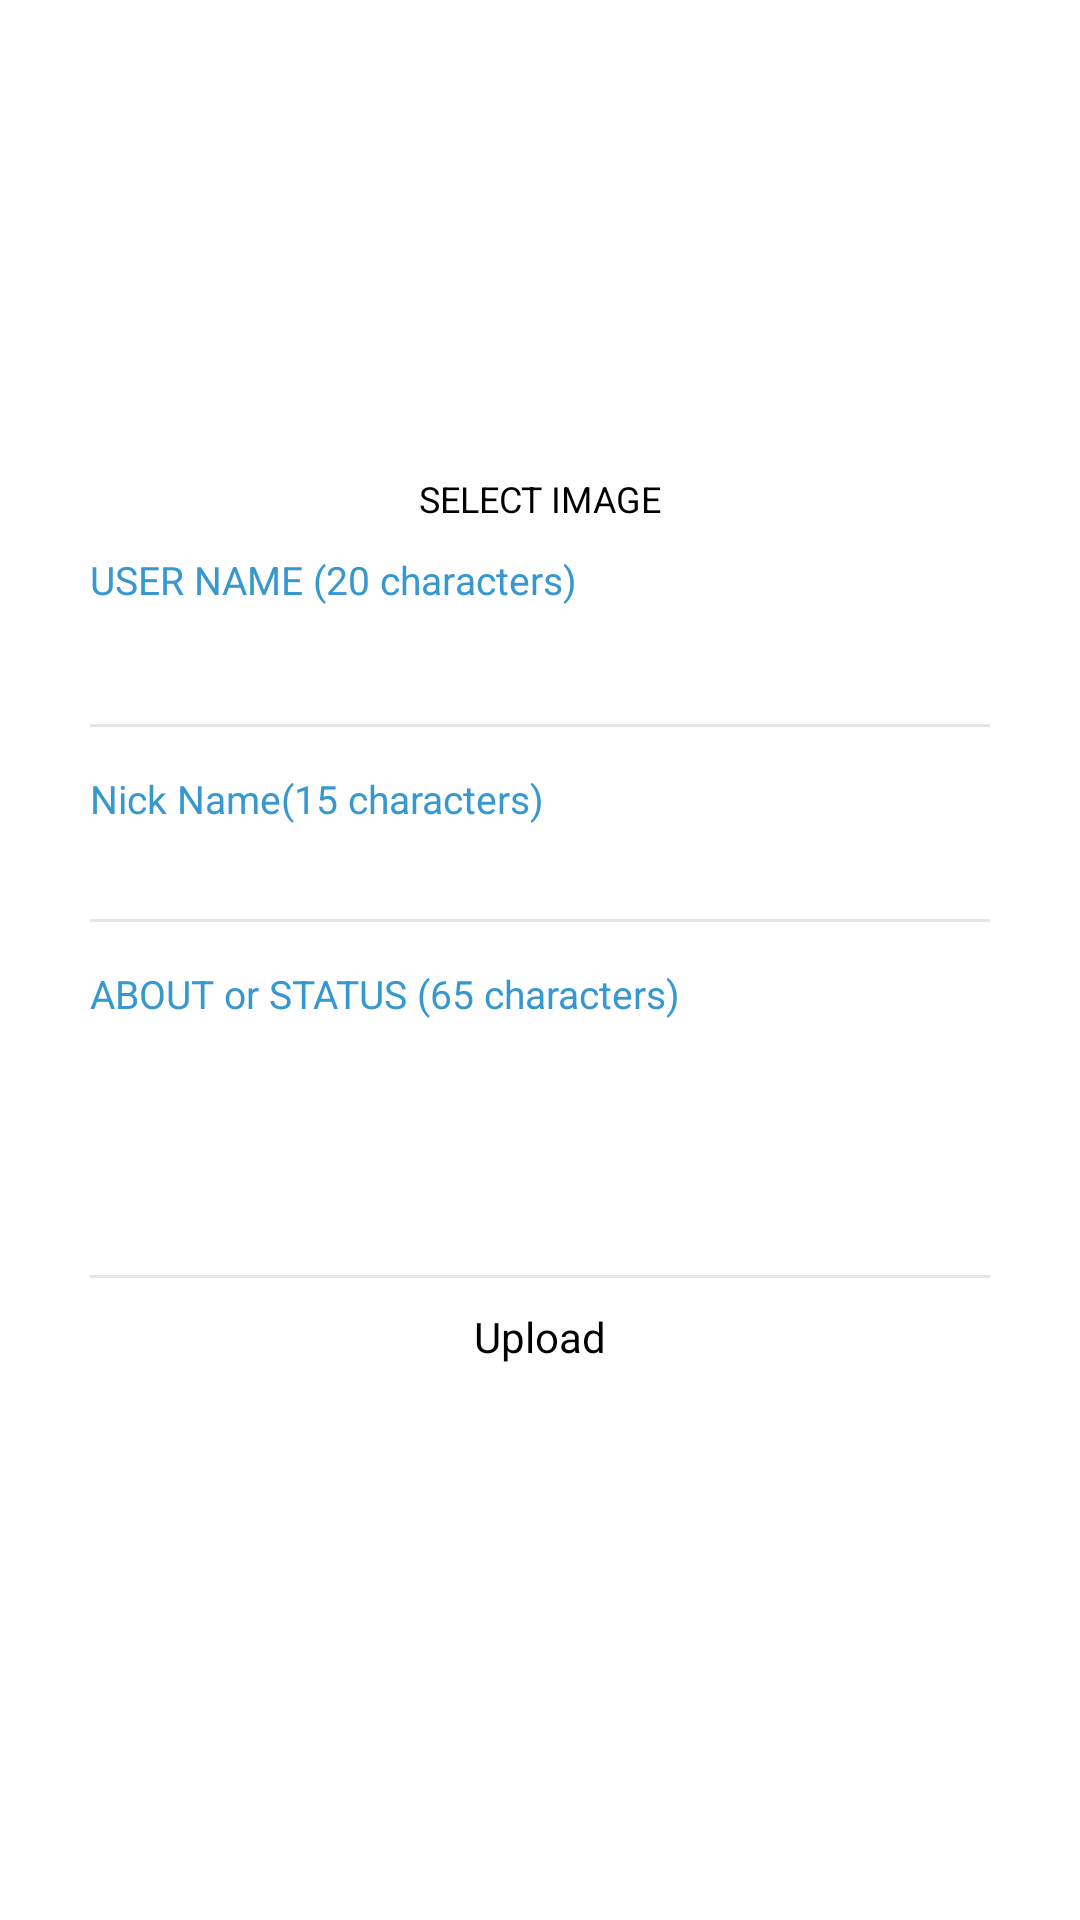

Layout XML and referenced resources for this Android screen:
<!-- AndroidManifest.xml: application theme Theme.TexTMe -->
<!-- res/layout/activity_edit_profile.xml -->
<?xml version="1.0" encoding="utf-8"?>
<ScrollView xmlns:android="http://schemas.android.com/apk/res/android"
    android:layout_width="match_parent"
    android:layout_height="match_parent">


    <RelativeLayout
        android:id="@+id/rellay1"
        android:layout_width="match_parent"
        android:layout_height="wrap_content"
        android:paddingBottom="20dp">

        <RelativeLayout
            android:id="@+id/imgUser"
            android:layout_width="wrap_content"
            android:layout_height="wrap_content"
            android:layout_centerHorizontal="true"
            android:layout_marginTop="20dp">

            <ImageView
                android:id="@+id/ImagePrewiew"
                android:layout_width="120dp"
                android:layout_height="120dp"
                android:layout_marginStart="9dp"
                android:layout_marginTop="9dp"
                android:layout_marginEnd="9dp"
                android:layout_marginBottom="9dp"
                android:adjustViewBounds="true"
                android:forceDarkAllowed="false"
                android:padding="3dp"
                android:scaleType="centerInside"
                android:src="@drawable/ic_launcher_background" />

            <Button
                android:id="@+id/selectImage"
                android:layout_width="wrap_content"
                android:layout_height="wrap_content"
                android:layout_below="@id/ImagePrewiew"
                android:layout_centerHorizontal="true"
                android:text="SELECT IMAGE"
                android:textSize="12sp" />


        </RelativeLayout>


        <RelativeLayout
            android:layout_width="match_parent"
            android:id="@+id/r1"
            android:layout_height="match_parent"
            android:layout_below="@+id/imgUser">

            <LinearLayout
                android:layout_width="match_parent"
                android:layout_height="wrap_content"
                android:layout_centerInParent="true"
                android:layout_marginLeft="30dp"
                android:layout_marginTop="20dp"
                android:layout_marginRight="30dp"
                android:orientation="vertical">

                <LinearLayout
                    android:layout_width="match_parent"
                    android:layout_height="wrap_content"
                    android:orientation="vertical">

                    <TextView
                        android:layout_width="wrap_content"
                        android:layout_height="wrap_content"
                        android:text="USER NAME (20 characters)"
                        android:textColor="@color/headings"
                        android:textSize="13sp" />

                    <EditText
                        android:id="@+id/usrName"
                        android:layout_width="match_parent"
                        android:layout_height="wrap_content"
                        android:fontFamily="sans-serif-light"
                        android:text=""
                        android:textSize="18sp" />

                    <View
                        android:layout_width="match_parent"
                        android:layout_height="1dp"
                        android:layout_marginTop="15dp"
                        android:background="@color/grey" />

                </LinearLayout>



                <LinearLayout
                    android:layout_width="match_parent"
                    android:layout_height="wrap_content"
                    android:layout_marginTop="15dp"
                    android:orientation="vertical">

                    <TextView
                        android:layout_width="wrap_content"
                        android:layout_height="wrap_content"
                        android:text="Nick Name(15 characters)"
                        android:textColor="@color/headings"
                        android:textSize="13sp" />

                    <EditText
                        android:id="@+id/userNickName"
                        android:layout_width="match_parent"
                        android:layout_height="wrap_content"
                        android:fontFamily="sans-serif-light"
                        android:text=""
                        android:textSize="12sp" />

                    <View
                        android:layout_width="match_parent"
                        android:layout_height="1dp"
                        android:layout_marginTop="15dp"
                        android:background="@color/grey" />

                </LinearLayout>

                <LinearLayout
                    android:layout_width="match_parent"
                    android:layout_height="wrap_content"
                    android:layout_marginTop="15dp"
                    android:orientation="vertical">

                    <TextView
                        android:layout_width="wrap_content"
                        android:layout_height="wrap_content"
                        android:text="ABOUT or STATUS (65 characters)"
                        android:textColor="@color/headings"
                        android:textSize="13sp" />

                    <EditText
                        android:id="@+id/usrAbout"
                        android:layout_width="match_parent"
                        android:minHeight="70dp"
                        android:layout_height="wrap_content"
                        android:fontFamily="sans-serif-light"
                        android:text=""
                        android:textSize="18sp" />

                    <View
                        android:layout_width="match_parent"
                        android:layout_height="1dp"
                        android:layout_marginTop="15dp"
                        android:background="@color/grey" />

                </LinearLayout>


            </LinearLayout>


        </RelativeLayout>

        <RelativeLayout
            android:layout_width="match_parent"
            android:layout_height="wrap_content"
            android:layout_below="@id/r1">

            <Button
                android:id="@+id/UploadProfile"
                android:layout_width="wrap_content"
                android:layout_height="wrap_content"
                android:layout_centerHorizontal="true"
                android:text="Upload"
                android:textSize="14sp" />
        </RelativeLayout>

    </RelativeLayout>


</ScrollView>
<!-- resources referenced by this layout -->
<resources>
  <color name="grey">#E5E5E5</color>
  <color name="headings">#3797CF</color>
</resources>
